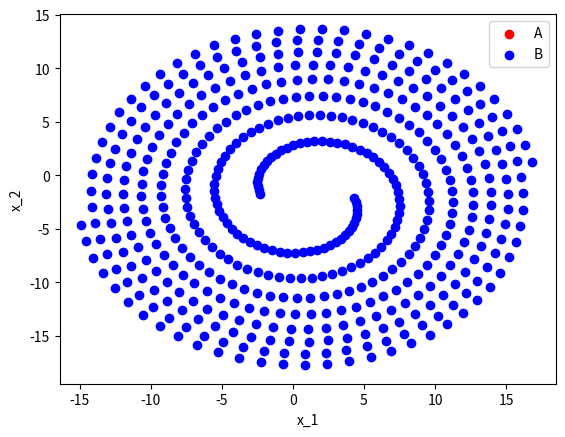

Source code (Python):
import numpy as np
import math
import matplotlib.pyplot as plt
from numpy import ndarray


def fermi_function(a: ndarray):
    return 1.0 / (1.0 + np.exp(-a))


def fermi_function_derivation(a: ndarray):
    return np.exp(-a) / ((1 + np.exp(-a)) ** 2)


def reLu(x):
    if x < 0:
        return -1
    else:
        return 1


def reLu_derivation(x):
    if x == 0:
        return np.nan  # undefined
    elif x < 0:
        return -1
    else:
        return 1


def linear(a: ndarray):
    return a


def linear_derivation(a: ndarray):
    return np.ones_like(a)


class MLP():
    def __init__(self, input_size, output_size, activation_fn_hid, activation_fn_hid_derivation, activation_fn_out, activation_fn_out_derivation):
        self.activation_fn_hid = activation_fn_hid
        self.activation_fn_hid_derivation = activation_fn_hid_derivation
        self.activation_fn_out = activation_fn_out
        self.activation_fn_out_derivation = activation_fn_out_derivation

        # +1 bias weight
        self.weights_hid = np.random.uniform(-1, 1, (20, input_size + 1))
        self.weights_out = np.random.uniform(-1, 1, 20 + 1)  # +1 bias weight

    def forward(self, x: np.ndarray):
        # weights_hid Matrix (20x2) matmul o_in Vektor (2x1) = a_hid Vektor (20x1)
        self.o_in = np.vstack(([1], x[:, None]))
        self.a_hid = self.weights_hid @ self.o_in  # input to hidden layer
        o_hid = self.activation_fn_hid(self.a_hid)  # activation function

        bias = np.asarray([[1]])
        # o_hid Vektor (21x1), o_hid[0] = 1 :bias
        self.o_hid = np.concatenate((bias, o_hid))

        # weights_out Matrix (1x21) matmul o_hid Vektor (21x1) = a_out Vektor (1x1)
        self.a_out = self.weights_out @ self.o_hid
        o_out = self.activation_fn_out(self.a_out)  # Linear
        return o_out.item()

    def train(self, x, t, lernrate):
        y = self.forward(x)

        delta_out = self.activation_fn_out_derivation(
            self.a_out) * (y - t)  # = (y - t) cause derivation of Linear = 1
        # activation_fn_hid_derivation(self.a_hid).T Matrix (1x20) elementwise_mul weights_out[1:] (1x20) * delta_out (scalar) = delta_hid Matrix (1x20)
        delta_hid = self.activation_fn_hid_derivation(
            self.a_hid).T * self.weights_out[1:] * delta_out

        # o_hid Matrix (21x1) * delta_out (scalar) = delta_w_out Matrix (21x1)
        delta_w_out = -lernrate * self.o_hid * delta_out
        # delta_hid.T Matrix (20x1) matmul o_in.T Matrix (1x2) = delta_w_hid Matrix (20x2)
        delta_w_hid = -lernrate * delta_hid.T @ self.o_in.T

        self.weights_hid += delta_w_hid
        self.weights_out += delta_w_out.flatten()

    def training(self, input, expected, epochs=1000, learnrate=0.1):
        error = []
        for epoch in range(epochs):
            # shuffling
            indices = np.random.permutation(input.shape[0])
            input = input[indices]
            expected = expected[indices]

            for x, t in zip(input, expected):
                self.train(x, t, learnrate)
            sum = 0
            for x, t in zip(input, expected):
                sum += (self.forward(x) - t)**2
            error.append(sum/input.shape[0])
            print(f"Epoche: {epoch+1} MSE: {sum/input.shape[0]}")
        return error


def visualize_datapoints(points):
    A = points[points[:, -1] >= 0][:, :2].T
    B = points[points[:, -1] < 0][:, :2].T

    fix, ax = plt.subplots()
    ax.scatter(A[0], A[1], color="red", label="A")
    ax.scatter(B[0], B[1], color="blue", label="B")
    ax.set_xlim(np.min(np.append(A[0], B[0])) *
                1.1, np.max(np.append(A[0], B[0]))*1.1)
    ax.set_ylim(np.min(np.append(A[1], B[1])) *
                1.1, np.max(np.append(A[1], B[1]))*1.1)
    ax.set_xlabel("x_1")
    ax.set_ylabel("x_2")
    ax.legend()
    plt.show()


if __name__ == '__main__':
    np.random.seed(2423)
    u = np.arange(1, 251)[:, None]  # shape of a vector
    x_A1 = 1 + np.sin(0.1*u+1.5)*np.sqrt(u+10)
    x_A2 = -2 + np.cos(0.1*u+1.5)*np.sqrt(u+10)
    y_A = np.ones_like(u)
    a = np.hstack((x_A1, x_A2, y_A))

    x_B1 = 1 + np.sin(0.1*u-1.6)*np.sqrt(u+10)
    x_B2 = -2 + np.cos(0.1*u-1.6)*np.sqrt(u+10)
    y_B = - np.ones_like(u)
    b = np.hstack((x_B1, x_B2, y_B))

    points = np.vstack((a, b))
    # visualize_datapoints(points)

    model = MLP(2, 1, fermi_function, fermi_function_derivation,
                linear, linear_derivation)
    error = model.training(points[:, :2], points[:, -1], epochs=100)
    result = np.array([model.forward(p) for p in points[:, :2]])[:, None]

    visualize_datapoints(np.hstack((points[:, :2], result)))
